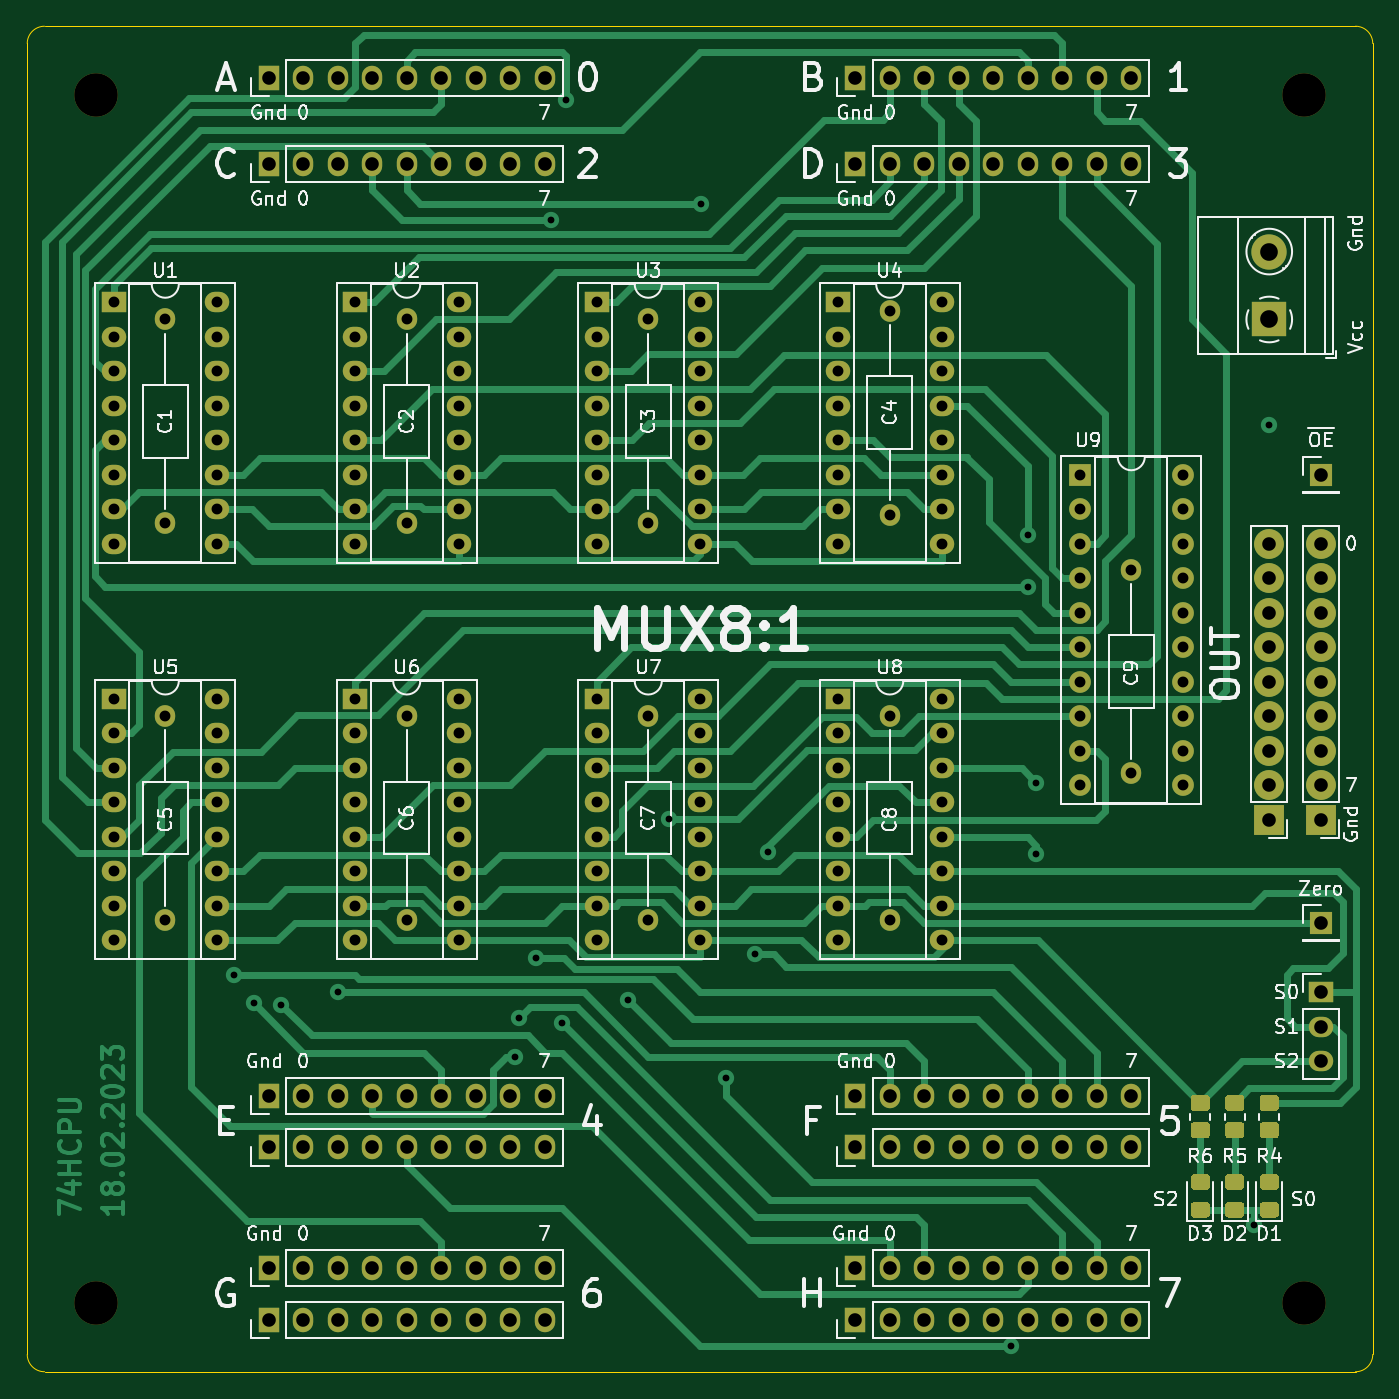
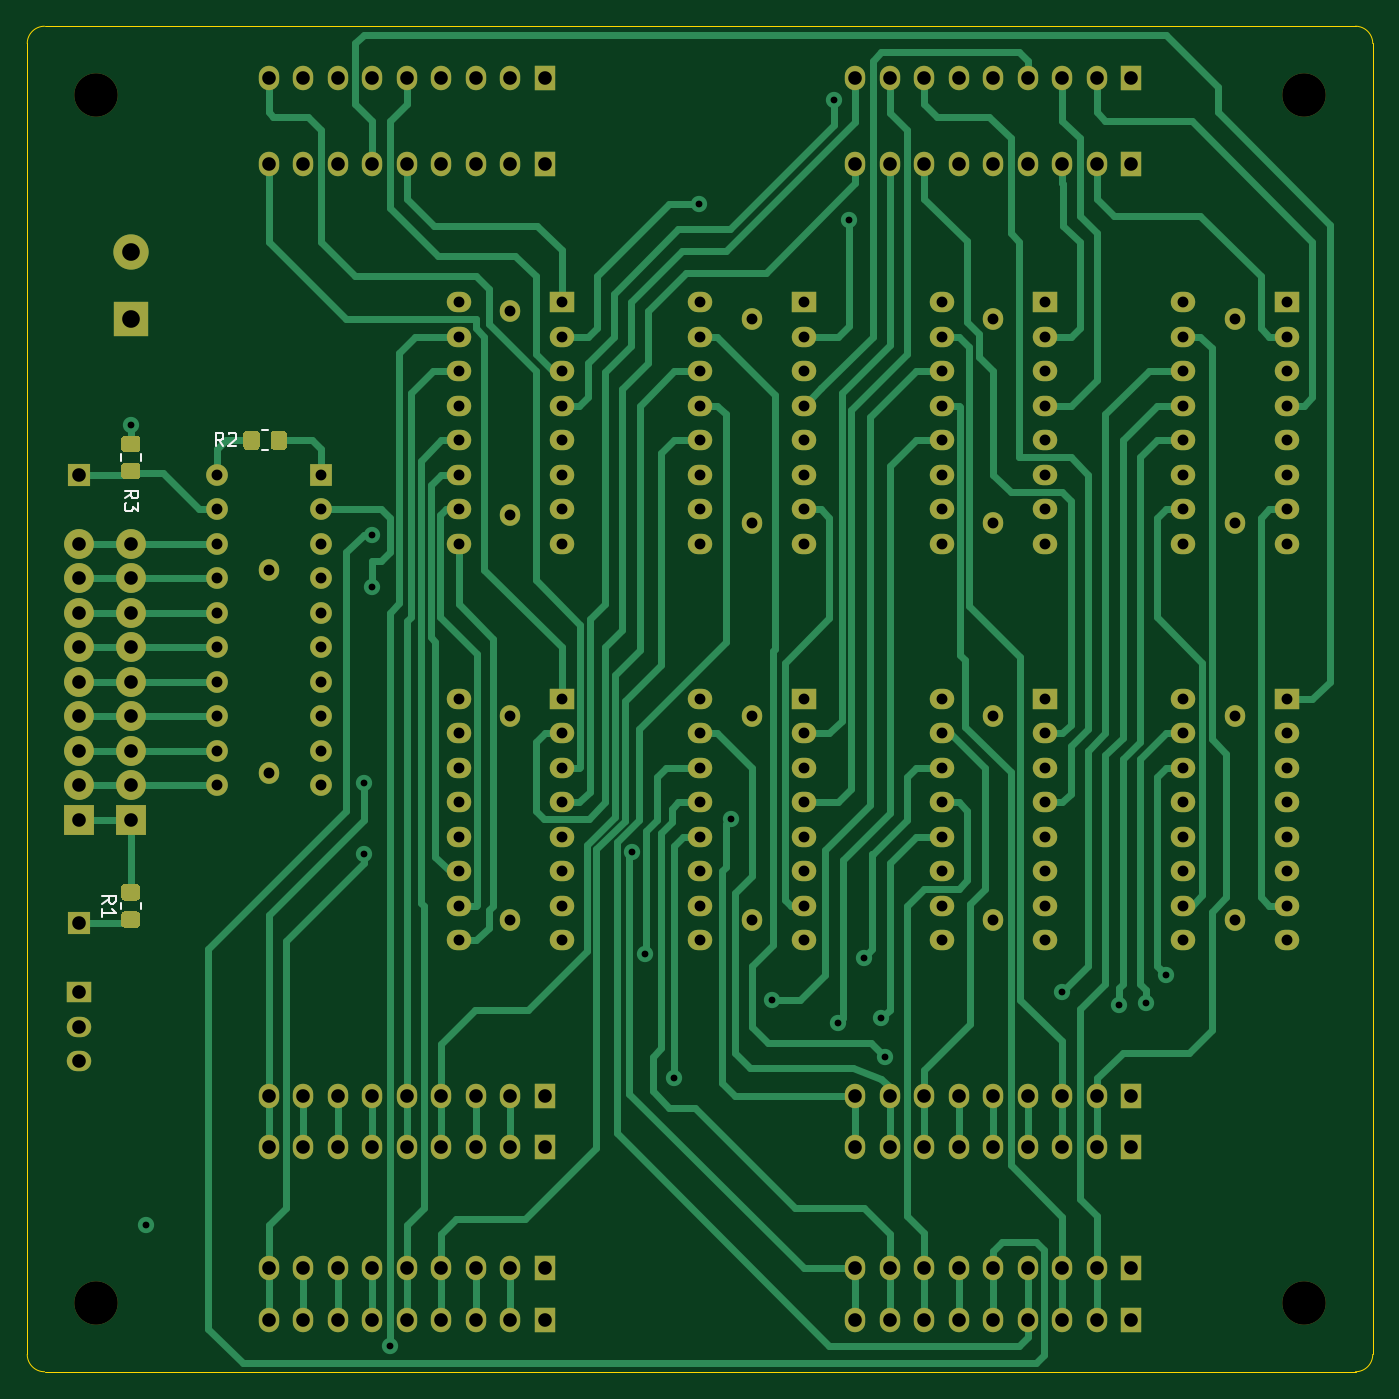
Circuit board: 10 layer files. Board 99.1 x 99.1 mm.
- bottom_copper: MUX8x1-v5-B_Cu.gbr (46495 bytes)
- bottom_mask: MUX8x1-v5-B_Mask.gbr (11409 bytes)
- bottom_silk: MUX8x1-v5-B_SilkS.gbr (2680 bytes)
- outline: MUX8x1-v5-Edge_Cuts.gbr (992 bytes)
- top_copper: MUX8x1-v5-F_Cu.gbr (52448 bytes)
- top_mask: MUX8x1-v5-F_Mask.gbr (13578 bytes)
- top_silk: MUX8x1-v5-F_SilkS.gbr (61321 bytes)
- inner_copper: MUX8x1-v5-In1_Cu.gbr (327892 bytes)
- inner_copper: MUX8x1-v5-In2_Cu.gbr (345312 bytes)
- drill: MUX8x1-v5.drl (4658 bytes)

=== bottom_copper: MUX8x1-v5-B_Cu.gbr (46495 bytes, source omitted) ===
=== bottom_mask: MUX8x1-v5-B_Mask.gbr (11409 bytes, source omitted) ===
=== bottom_silk: MUX8x1-v5-B_SilkS.gbr ===
%TF.GenerationSoftware,KiCad,Pcbnew,(5.1.8)-1*%
%TF.CreationDate,2023-02-18T01:15:33+03:00*%
%TF.ProjectId,MUX8x1-v5,4d555838-7831-42d7-9635-2e6b69636164,rev?*%
%TF.SameCoordinates,Original*%
%TF.FileFunction,Legend,Bot*%
%TF.FilePolarity,Positive*%
%FSLAX46Y46*%
G04 Gerber Fmt 4.6, Leading zero omitted, Abs format (unit mm)*
G04 Created by KiCad (PCBNEW (5.1.8)-1) date 2023-02-18 01:15:33*
%MOMM*%
%LPD*%
G01*
G04 APERTURE LIST*
%ADD10C,0.120000*%
%ADD11C,0.150000*%
G04 APERTURE END LIST*
D10*
%TO.C,R3*%
X146585000Y-70077064D02*
X146585000Y-69622936D01*
X148055000Y-70077064D02*
X148055000Y-69622936D01*
%TO.C,R2*%
X137202936Y-67845000D02*
X137657064Y-67845000D01*
X137202936Y-69315000D02*
X137657064Y-69315000D01*
%TO.C,R1*%
X148055000Y-103097064D02*
X148055000Y-102642936D01*
X146585000Y-103097064D02*
X146585000Y-102642936D01*
%TO.C,R3*%
D11*
X147772380Y-72858333D02*
X147296190Y-72525000D01*
X147772380Y-72286904D02*
X146772380Y-72286904D01*
X146772380Y-72667857D01*
X146820000Y-72763095D01*
X146867619Y-72810714D01*
X146962857Y-72858333D01*
X147105714Y-72858333D01*
X147200952Y-72810714D01*
X147248571Y-72763095D01*
X147296190Y-72667857D01*
X147296190Y-72286904D01*
X146772380Y-73191666D02*
X146772380Y-73810714D01*
X147153333Y-73477380D01*
X147153333Y-73620238D01*
X147200952Y-73715476D01*
X147248571Y-73763095D01*
X147343809Y-73810714D01*
X147581904Y-73810714D01*
X147677142Y-73763095D01*
X147724761Y-73715476D01*
X147772380Y-73620238D01*
X147772380Y-73334523D01*
X147724761Y-73239285D01*
X147677142Y-73191666D01*
%TO.C,R2*%
X140501666Y-69032380D02*
X140835000Y-68556190D01*
X141073095Y-69032380D02*
X141073095Y-68032380D01*
X140692142Y-68032380D01*
X140596904Y-68080000D01*
X140549285Y-68127619D01*
X140501666Y-68222857D01*
X140501666Y-68365714D01*
X140549285Y-68460952D01*
X140596904Y-68508571D01*
X140692142Y-68556190D01*
X141073095Y-68556190D01*
X140120714Y-68127619D02*
X140073095Y-68080000D01*
X139977857Y-68032380D01*
X139739761Y-68032380D01*
X139644523Y-68080000D01*
X139596904Y-68127619D01*
X139549285Y-68222857D01*
X139549285Y-68318095D01*
X139596904Y-68460952D01*
X140168333Y-69032380D01*
X139549285Y-69032380D01*
%TO.C,R1*%
X149422380Y-102703333D02*
X148946190Y-102370000D01*
X149422380Y-102131904D02*
X148422380Y-102131904D01*
X148422380Y-102512857D01*
X148470000Y-102608095D01*
X148517619Y-102655714D01*
X148612857Y-102703333D01*
X148755714Y-102703333D01*
X148850952Y-102655714D01*
X148898571Y-102608095D01*
X148946190Y-102512857D01*
X148946190Y-102131904D01*
X149422380Y-103655714D02*
X149422380Y-103084285D01*
X149422380Y-103370000D02*
X148422380Y-103370000D01*
X148565238Y-103274761D01*
X148660476Y-103179523D01*
X148708095Y-103084285D01*
%TD*%
M02*

=== outline: MUX8x1-v5-Edge_Cuts.gbr ===
%TF.GenerationSoftware,KiCad,Pcbnew,(5.1.8)-1*%
%TF.CreationDate,2023-02-18T01:15:33+03:00*%
%TF.ProjectId,MUX8x1-v5,4d555838-7831-42d7-9635-2e6b69636164,rev?*%
%TF.SameCoordinates,Original*%
%TF.FileFunction,Profile,NP*%
%FSLAX46Y46*%
G04 Gerber Fmt 4.6, Leading zero omitted, Abs format (unit mm)*
G04 Created by KiCad (PCBNEW (5.1.8)-1) date 2023-02-18 01:15:33*
%MOMM*%
%LPD*%
G01*
G04 APERTURE LIST*
%TA.AperFunction,Profile*%
%ADD10C,0.050000*%
%TD*%
G04 APERTURE END LIST*
D10*
X154940000Y-135890000D02*
G75*
G02*
X153670000Y-137160000I-1270000J0D01*
G01*
X57150000Y-137160000D02*
G75*
G02*
X55880000Y-135890000I0J1270000D01*
G01*
X55880000Y-39370000D02*
G75*
G02*
X57150000Y-38100000I1270000J0D01*
G01*
X153670000Y-38100000D02*
G75*
G02*
X154940000Y-39370000I0J-1270000D01*
G01*
X55880000Y-135890000D02*
X55880000Y-39370000D01*
X153670000Y-137160000D02*
X57150000Y-137160000D01*
X154940000Y-39370000D02*
X154940000Y-135890000D01*
X57150000Y-38100000D02*
X153670000Y-38100000D01*
M02*

=== top_copper: MUX8x1-v5-F_Cu.gbr (52448 bytes, source omitted) ===
=== top_mask: MUX8x1-v5-F_Mask.gbr (13578 bytes, source omitted) ===
=== top_silk: MUX8x1-v5-F_SilkS.gbr (61321 bytes, source omitted) ===
=== inner_copper: MUX8x1-v5-In1_Cu.gbr (327892 bytes, source omitted) ===
=== inner_copper: MUX8x1-v5-In2_Cu.gbr (345312 bytes, source omitted) ===
=== drill: MUX8x1-v5.drl ===
M48
INCH,TZ
T1C0.0197
T2C0.0315
T3C0.0394
T4C0.0512
T5C0.1260
%
G90
G05
T1
X28000Y-42500
X28575Y-43325
X29368Y-43368
X31000Y-43000
X36136Y-44875
X36250Y-43750
X36750Y-42000
X37190Y-20605
X37500Y-43900
X37623Y-17127
X39407Y-43218
X40610Y-37973
X41521Y-20146
X42250Y-45500
X43106Y-41896
X43484Y-38944
X50500Y-53250
X51000Y-29750
X51000Y-31250
X51250Y-36931
X51250Y-39000
X57545Y-49748
X58000Y-26552
T2
X38500Y-23000
X38500Y-24000
X38500Y-25000
X38500Y-26000
X38500Y-27000
X38500Y-28000
X38500Y-29000
X38500Y-30000
X41500Y-23000
X41500Y-24000
X41500Y-25000
X41500Y-26000
X41500Y-27000
X41500Y-28000
X41500Y-29000
X41500Y-30000
X26000Y-35000
X26000Y-40906
X54000Y-30750
X54000Y-36656
X24500Y-23000
X24500Y-24000
X24500Y-25000
X24500Y-26000
X24500Y-27000
X24500Y-28000
X24500Y-29000
X24500Y-30000
X27500Y-23000
X27500Y-24000
X27500Y-25000
X27500Y-26000
X27500Y-27000
X27500Y-28000
X27500Y-29000
X27500Y-30000
X40000Y-23500
X40000Y-29406
X31500Y-34500
X31500Y-35500
X31500Y-36500
X31500Y-37500
X31500Y-38500
X31500Y-39500
X31500Y-40500
X31500Y-41500
X34500Y-34500
X34500Y-35500
X34500Y-36500
X34500Y-37500
X34500Y-38500
X34500Y-39500
X34500Y-40500
X34500Y-41500
X26000Y-23500
X26000Y-29406
X47000Y-35000
X47000Y-40906
X45500Y-23000
X45500Y-24000
X45500Y-25000
X45500Y-26000
X45500Y-27000
X45500Y-28000
X45500Y-29000
X45500Y-30000
X48500Y-23000
X48500Y-24000
X48500Y-25000
X48500Y-26000
X48500Y-27000
X48500Y-28000
X48500Y-29000
X48500Y-30000
X33000Y-35000
X33000Y-40906
X31500Y-23000
X31500Y-24000
X31500Y-25000
X31500Y-26000
X31500Y-27000
X31500Y-28000
X31500Y-29000
X31500Y-30000
X34500Y-23000
X34500Y-24000
X34500Y-25000
X34500Y-26000
X34500Y-27000
X34500Y-28000
X34500Y-29000
X34500Y-30000
X47000Y-23250
X47000Y-29156
X52500Y-28000
X52500Y-29000
X52500Y-30000
X52500Y-31000
X52500Y-32000
X52500Y-33000
X52500Y-34000
X52500Y-35000
X52500Y-36000
X52500Y-37000
X55500Y-28000
X55500Y-29000
X55500Y-30000
X55500Y-31000
X55500Y-32000
X55500Y-33000
X55500Y-34000
X55500Y-35000
X55500Y-36000
X55500Y-37000
X38500Y-34500
X38500Y-35500
X38500Y-36500
X38500Y-37500
X38500Y-38500
X38500Y-39500
X38500Y-40500
X38500Y-41500
X41500Y-34500
X41500Y-35500
X41500Y-36500
X41500Y-37500
X41500Y-38500
X41500Y-39500
X41500Y-40500
X41500Y-41500
X33000Y-23500
X33000Y-29406
X24500Y-34500
X24500Y-35500
X24500Y-36500
X24500Y-37500
X24500Y-38500
X24500Y-39500
X24500Y-40500
X24500Y-41500
X27500Y-34500
X27500Y-35500
X27500Y-36500
X27500Y-37500
X27500Y-38500
X27500Y-39500
X27500Y-40500
X27500Y-41500
X45500Y-34500
X45500Y-35500
X45500Y-36500
X45500Y-37500
X45500Y-38500
X45500Y-39500
X45500Y-40500
X45500Y-41500
X48500Y-34500
X48500Y-35500
X48500Y-36500
X48500Y-37500
X48500Y-38500
X48500Y-39500
X48500Y-40500
X48500Y-41500
X40000Y-35000
X40000Y-40906
T3
X29000Y-19000
X30000Y-19000
X31000Y-19000
X32000Y-19000
X33000Y-19000
X34000Y-19000
X35000Y-19000
X36000Y-19000
X37000Y-19000
X59500Y-28000
X46000Y-47500
X47000Y-47500
X48000Y-47500
X49000Y-47500
X50000Y-47500
X51000Y-47500
X52000Y-47500
X53000Y-47500
X54000Y-47500
X59500Y-30000
X59500Y-31000
X59500Y-32000
X59500Y-33000
X59500Y-34000
X59500Y-35000
X59500Y-36000
X59500Y-37000
X59500Y-38000
X29000Y-46000
X30000Y-46000
X31000Y-46000
X32000Y-46000
X33000Y-46000
X34000Y-46000
X35000Y-46000
X36000Y-46000
X37000Y-46000
X46000Y-52500
X47000Y-52500
X48000Y-52500
X49000Y-52500
X50000Y-52500
X51000Y-52500
X52000Y-52500
X53000Y-52500
X54000Y-52500
X29000Y-16500
X30000Y-16500
X31000Y-16500
X32000Y-16500
X33000Y-16500
X34000Y-16500
X35000Y-16500
X36000Y-16500
X37000Y-16500
X29000Y-51000
X30000Y-51000
X31000Y-51000
X32000Y-51000
X33000Y-51000
X34000Y-51000
X35000Y-51000
X36000Y-51000
X37000Y-51000
X29000Y-52500
X30000Y-52500
X31000Y-52500
X32000Y-52500
X33000Y-52500
X34000Y-52500
X35000Y-52500
X36000Y-52500
X37000Y-52500
X59500Y-43000
X59500Y-44000
X59500Y-45000
X46000Y-46016
X47000Y-46016
X48000Y-46016
X49000Y-46016
X50000Y-46016
X51000Y-46016
X52000Y-46016
X53000Y-46016
X54000Y-46016
X58000Y-30000
X58000Y-31000
X58000Y-32000
X58000Y-33000
X58000Y-34000
X58000Y-35000
X58000Y-36000
X58000Y-37000
X58000Y-38000
X46000Y-16500
X47000Y-16500
X48000Y-16500
X49000Y-16500
X50000Y-16500
X51000Y-16500
X52000Y-16500
X53000Y-16500
X54000Y-16500
X46000Y-51000
X47000Y-51000
X48000Y-51000
X49000Y-51000
X50000Y-51000
X51000Y-51000
X52000Y-51000
X53000Y-51000
X54000Y-51000
X29000Y-47500
X30000Y-47500
X31000Y-47500
X32000Y-47500
X33000Y-47500
X34000Y-47500
X35000Y-47500
X36000Y-47500
X37000Y-47500
X46000Y-19000
X47000Y-19000
X48000Y-19000
X49000Y-19000
X50000Y-19000
X51000Y-19000
X52000Y-19000
X53000Y-19000
X54000Y-19000
X59500Y-41000
T4
X58000Y-21531
X58000Y-23500
T5
X59000Y-17000
X24000Y-17000
X59000Y-52000
X24000Y-52000
T0
M30

